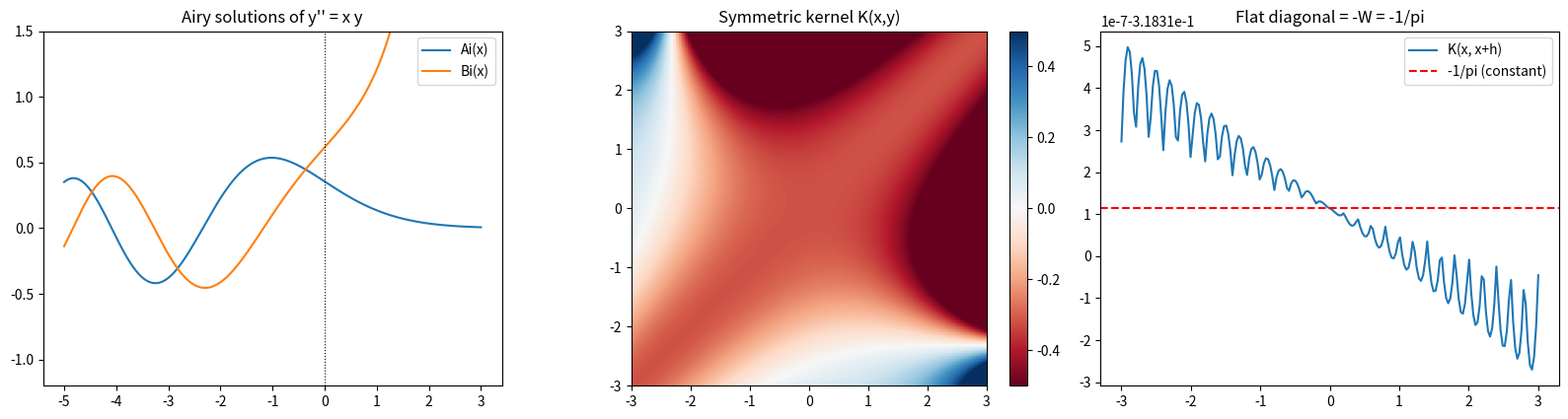

Write the Python code that produced this figure.
"""Visualization of the Christoffel-Darboux Airy kernel.

Produces three panels:
  (1) the two Airy solutions Ai, Bi (oscillation for x<0, edge near x=0);
  (2) a heatmap of the symmetric kernel K(x,y) = (Ai(x)Bi(y)-Bi(x)Ai(y))/(x-y);
  (3) the diagonal value K(x,x+h) overlaid on the constant -1/pi.

Requires numpy and matplotlib.
"""

from __future__ import annotations

import math
from typing import Callable, List, Tuple

import numpy as np
import matplotlib.pyplot as plt

AI0, AIP0 = 0.3550280538878172, -0.2588194037928068
BI0, BIP0 = 0.6149266274460007, 0.4482883573538264
PI = math.pi


def integrate_table(y0: float, yp0: float, lo: float, hi: float, h: float
                    ) -> Tuple[np.ndarray, np.ndarray, np.ndarray]:
    def rhs(t: float, u: float, v: float) -> Tuple[float, float]:
        return v, t * u

    def march(end: float, step: float) -> List[Tuple[float, float, float]]:
        n = max(1, int(abs(end) / abs(step)))
        s = end / n
        t, u, v = 0.0, y0, yp0
        out = [(t, u, v)]
        for _ in range(n):
            k1u, k1v = rhs(t, u, v)
            k2u, k2v = rhs(t + s / 2, u + s / 2 * k1u, v + s / 2 * k1v)
            k3u, k3v = rhs(t + s / 2, u + s / 2 * k2u, v + s / 2 * k2v)
            k4u, k4v = rhs(t + s, u + s * k3u, v + s * k3v)
            u += s / 6 * (k1u + 2 * k2u + 2 * k3u + k4u)
            v += s / 6 * (k1v + 2 * k2v + 2 * k3v + k4v)
            t += s
            out.append((t, u, v))
        return out

    data = sorted(set(march(lo, -h)) | set(march(hi, h)))
    xs = np.array([d[0] for d in data])
    return xs, np.array([d[1] for d in data]), np.array([d[2] for d in data])


AX, AY, AYP = integrate_table(AI0, AIP0, -6.0, 6.0, 1e-3)
BX, BY, BYP = integrate_table(BI0, BIP0, -6.0, 6.0, 1e-3)
Ai = lambda x: np.interp(x, AX, AY)
Bi = lambda x: np.interp(x, BX, BY)
Aip = lambda x: np.interp(x, AX, AYP)
Bip = lambda x: np.interp(x, BX, BYP)


def kernel(x: float, y: float) -> float:
    if abs(x - y) < 1e-9:
        return float(Aip(x) * Bi(x) - Bip(x) * Ai(x))  # -W diagonal value
    return float((Ai(x) * Bi(y) - Bi(x) * Ai(y)) / (x - y))


def main() -> None:
    fig, axes = plt.subplots(1, 3, figsize=(16, 4.5))

    xs = np.linspace(-5, 3, 400)
    axes[0].plot(xs, Ai(xs), label="Ai(x)")
    axes[0].plot(xs, Bi(xs), label="Bi(x)")
    axes[0].axvline(0, color="k", ls=":", lw=0.8)
    axes[0].set_ylim(-1.2, 1.5)
    axes[0].set_title("Airy solutions of y'' = x y")
    axes[0].legend()

    grid = np.linspace(-3, 3, 120)
    Z = np.array([[kernel(x, y) for y in grid] for x in grid])
    im = axes[1].imshow(Z, extent=[-3, 3, -3, 3], origin="lower", cmap="RdBu",
                        vmin=-0.5, vmax=0.5)
    axes[1].set_title("Symmetric kernel K(x,y)")
    fig.colorbar(im, ax=axes[1], fraction=0.046)

    xv = np.linspace(-3, 3, 200)
    diag = np.array([kernel(x, x + 1e-3) for x in xv])
    axes[2].plot(xv, diag, label="K(x, x+h)")
    axes[2].axhline(-1 / PI, color="r", ls="--", label="-1/pi (constant)")
    axes[2].set_title("Flat diagonal = -W = -1/pi")
    axes[2].legend()

    fig.tight_layout()
    fig.savefig("airy_kernel_visualization.png", dpi=130)
    print("saved airy_kernel_visualization.png")


if __name__ == "__main__":
    main()
